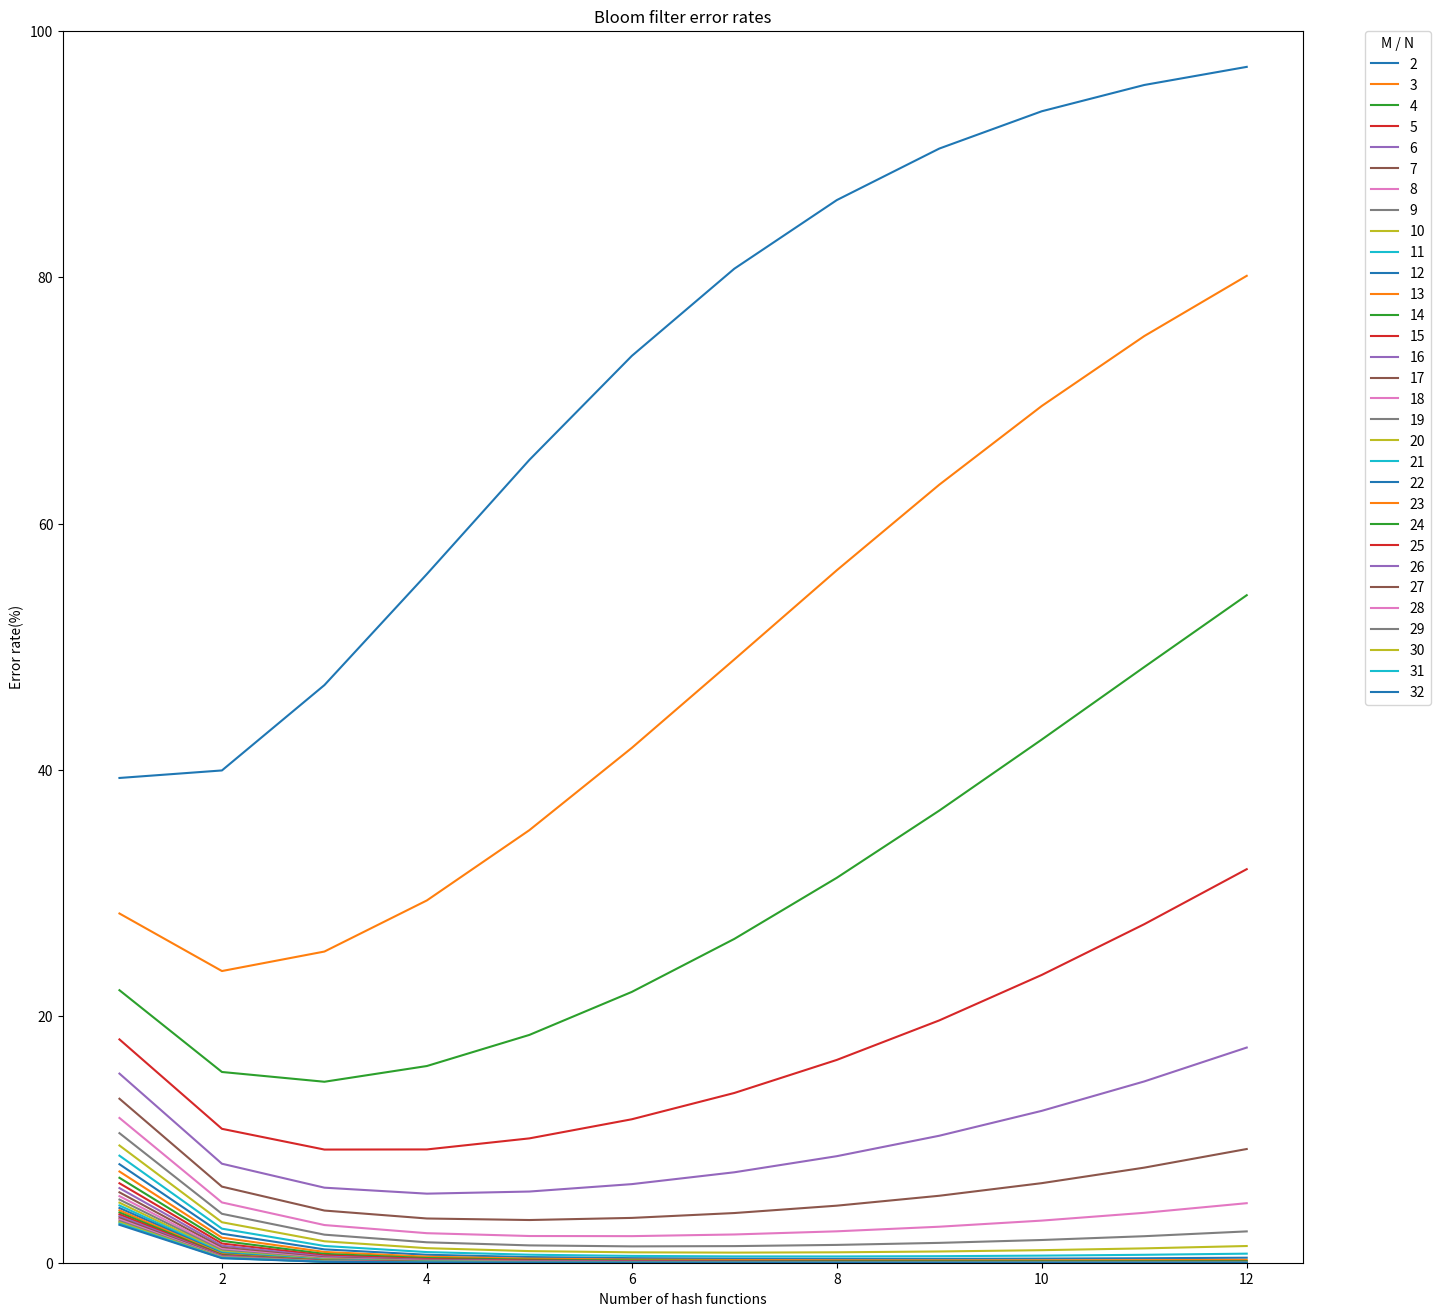

Write the Python code that produced this figure.
import numpy as np
import matplotlib.pyplot as plt


def bloom_err(m_div_n, k):
    return (1 - np.e ** (- k / m_div_n)) ** k


K = 12
M_div_N = 32
print('m/n\t', end='')
for k in range(1, K + 1):
    print("K = %d\t\t" % k, end='')
plt.figure(figsize=(16, 16))
print()
for m_div_n in range(2, M_div_N + 1):
    print('%d\t' % m_div_n, end='')
    errors = [100 * bloom_err(m_div_n, k) for k in range(1, K + 1)]
    for e in errors:
        print('%.7f\t' % e, end='')
    plt.plot(range(1, 1 + K), errors, label='%d' % m_div_n)
    print()
plt.ylim([0, 100])
plt.legend(title='M / N', bbox_to_anchor=(1.05, 1), loc=2, borderaxespad=0.)
plt.ylabel('Error rate(%)')
plt.xlabel('Number of hash functions')
plt.title('Bloom filter error rates')
plt.show()
